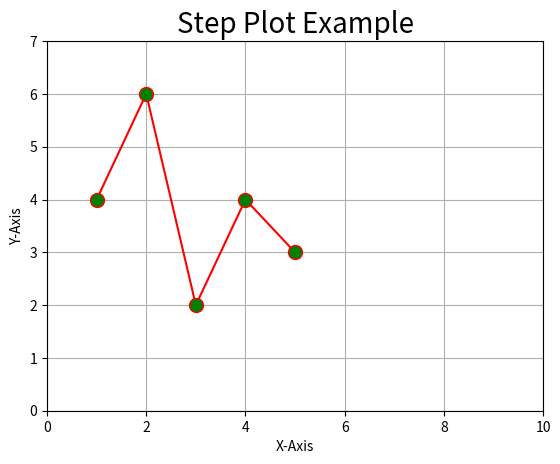

This chart was generated by the following Python code:
import matplotlib.pyplot as plt

x = [1,2,3,4,5]
y = [4,6,2,4,3]

#Axis Value pe Apne According Limit Lagana

#plt.xlim(0,10)
#plt.ylim(0,10)

#Another Method

plt.axis([0,10,0,7])

plt.plot(x,y,color="r", marker = "o" , ms = 10 , mfc = "g")

plt.title("Step Plot Example",fontsize=20)
plt.xlabel("X-Axis")
plt.ylabel("Y-Axis")
plt.grid()
plt.show()